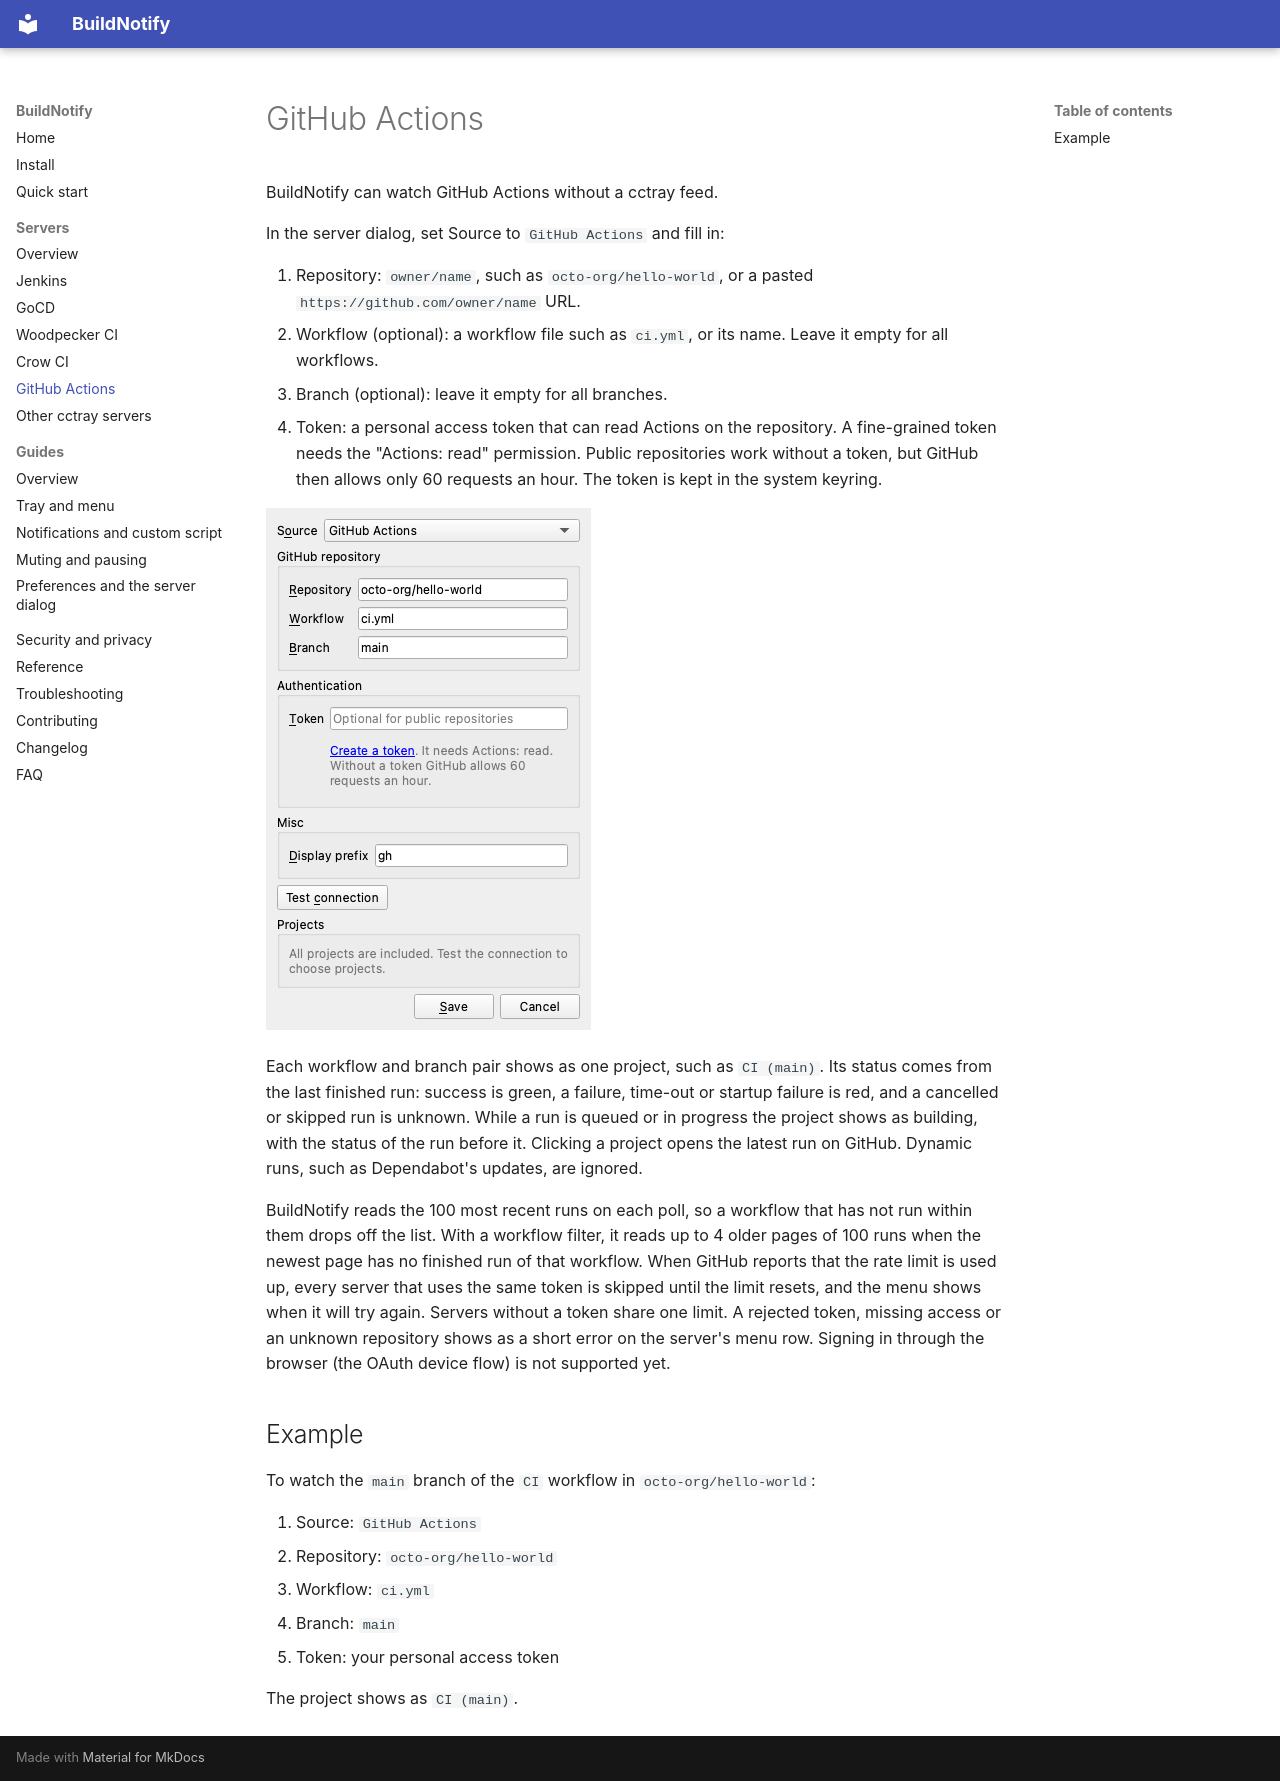

repository: anaynayak/buildnotify · page: servers/github-actions.html · generator: mkdocs

---
description: Watch GitHub Actions workflows in BuildNotify directly through the GitHub API, with a token, workflow and branch filters.
---

# GitHub Actions

BuildNotify can watch GitHub Actions without a cctray feed.

In the server dialog, set Source to `GitHub Actions` and fill in:

1. Repository: `owner/name`, such as `octo-org/hello-world`, or a pasted `https://github.com/owner/name` URL.
2. Workflow (optional): a workflow file such as `ci.yml`, or its name. Leave it empty for all workflows.
3. Branch (optional): leave it empty for all branches.
4. Token: a personal access token that can read Actions on the repository. A fine-grained token needs the "Actions: read" permission. Public repositories work without a token, but GitHub then allows only 60 requests an hour. The token is kept in the system keyring.

![Server dialog for GitHub Actions](../images/server-github.png)

Each workflow and branch pair shows as one project, such as `CI (main)`. Its status comes from the last finished run: success is green, a failure, time-out or startup failure is red, and a cancelled or skipped run is unknown. While a run is queued or in progress the project shows as building, with the status of the run before it. Clicking a project opens the latest run on GitHub. Dynamic runs, such as Dependabot's updates, are ignored.

BuildNotify reads the 100 most recent runs on each poll, so a workflow that has not run within them drops off the list. With a workflow filter, it reads up to 4 older pages of 100 runs when the newest page has no finished run of that workflow. When GitHub reports that the rate limit is used up, every server that uses the same token is skipped until the limit resets, and the menu shows when it will try again. Servers without a token share one limit. A rejected token, missing access or an unknown repository shows as a short error on the server's menu row. Signing in through the browser (the OAuth device flow) is not supported yet.

## Example

To watch the `main` branch of the `CI` workflow in `octo-org/hello-world`:

1. Source: `GitHub Actions`
2. Repository: `octo-org/hello-world`
3. Workflow: `ci.yml`
4. Branch: `main`
5. Token: your personal access token

The project shows as `CI (main)`.
